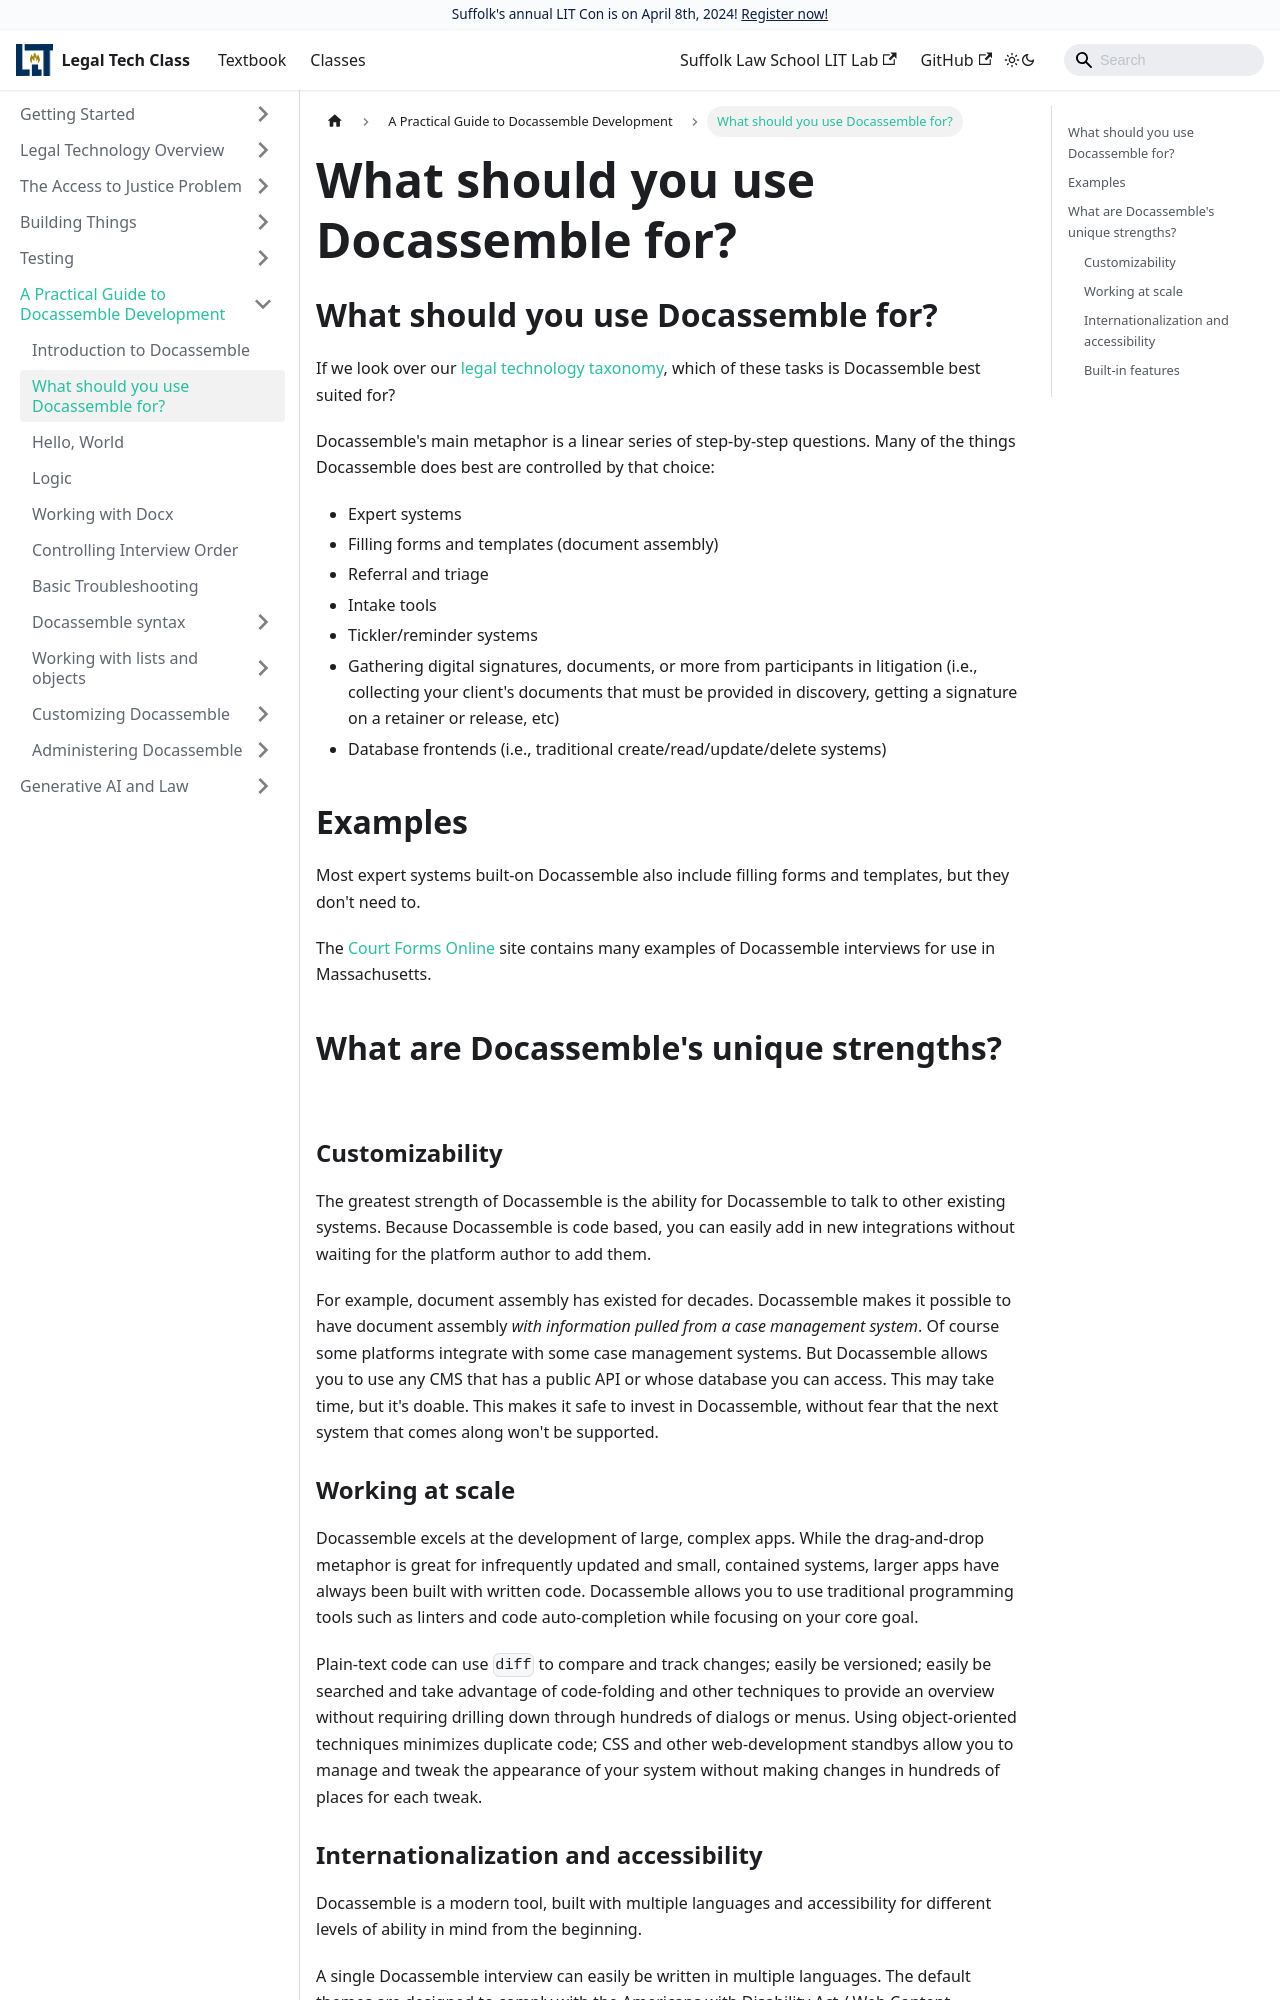

repository: SuffolkLITLab/legal-tech-class · page: docs/practical-guide-docassemble/practical-guide-docassemble/index.html · generator: docusaurus

---
slug: practical-guide-docassemble
title: What should you use Docassemble for?
sidebar_label: What should you use Docassemble for?
---

## What should you use Docassemble for?

If we look over our [legal technology taxonomy](legal-tech-overview/legal-tech-overview.md),
which of these tasks is Docassemble best suited for?

Docassemble's main metaphor is a linear series of step-by-step questions. Many of the things Docassemble does best are controlled by that choice: 

* Expert systems
* Filling forms and templates (document assembly)
* Referral and triage
* Intake tools
* Tickler/reminder systems
* Gathering digital signatures, documents, or more from participants in litigation (i.e., collecting your client's documents that must be provided in discovery, getting a signature on a retainer or release, etc)
* Database frontends (i.e., traditional create/read/update/delete systems)

## Examples

Most expert systems built-on Docassemble also include filling forms and templates, but they don't need to.

The [Court Forms Online](https://courtformsonline.org) site contains many examples
of Docassemble interviews for use in Massachusetts.

## What are Docassemble's unique strengths?

### Customizability
The greatest strength of Docassemble is the ability for Docassemble to talk to other existing systems. Because Docassemble is code based, you can easily add in new integrations without waiting for the platform author to add them.

For example, document assembly has existed for decades. Docassemble makes it possible to have document assembly _with information pulled from a case management system_. Of course some platforms integrate with some case management systems. But Docassemble allows you to use any CMS that has a public API or whose database you can access. This may take time, but it's doable. This makes it safe to invest in Docassemble, without fear that the next system that comes along won't be supported.
